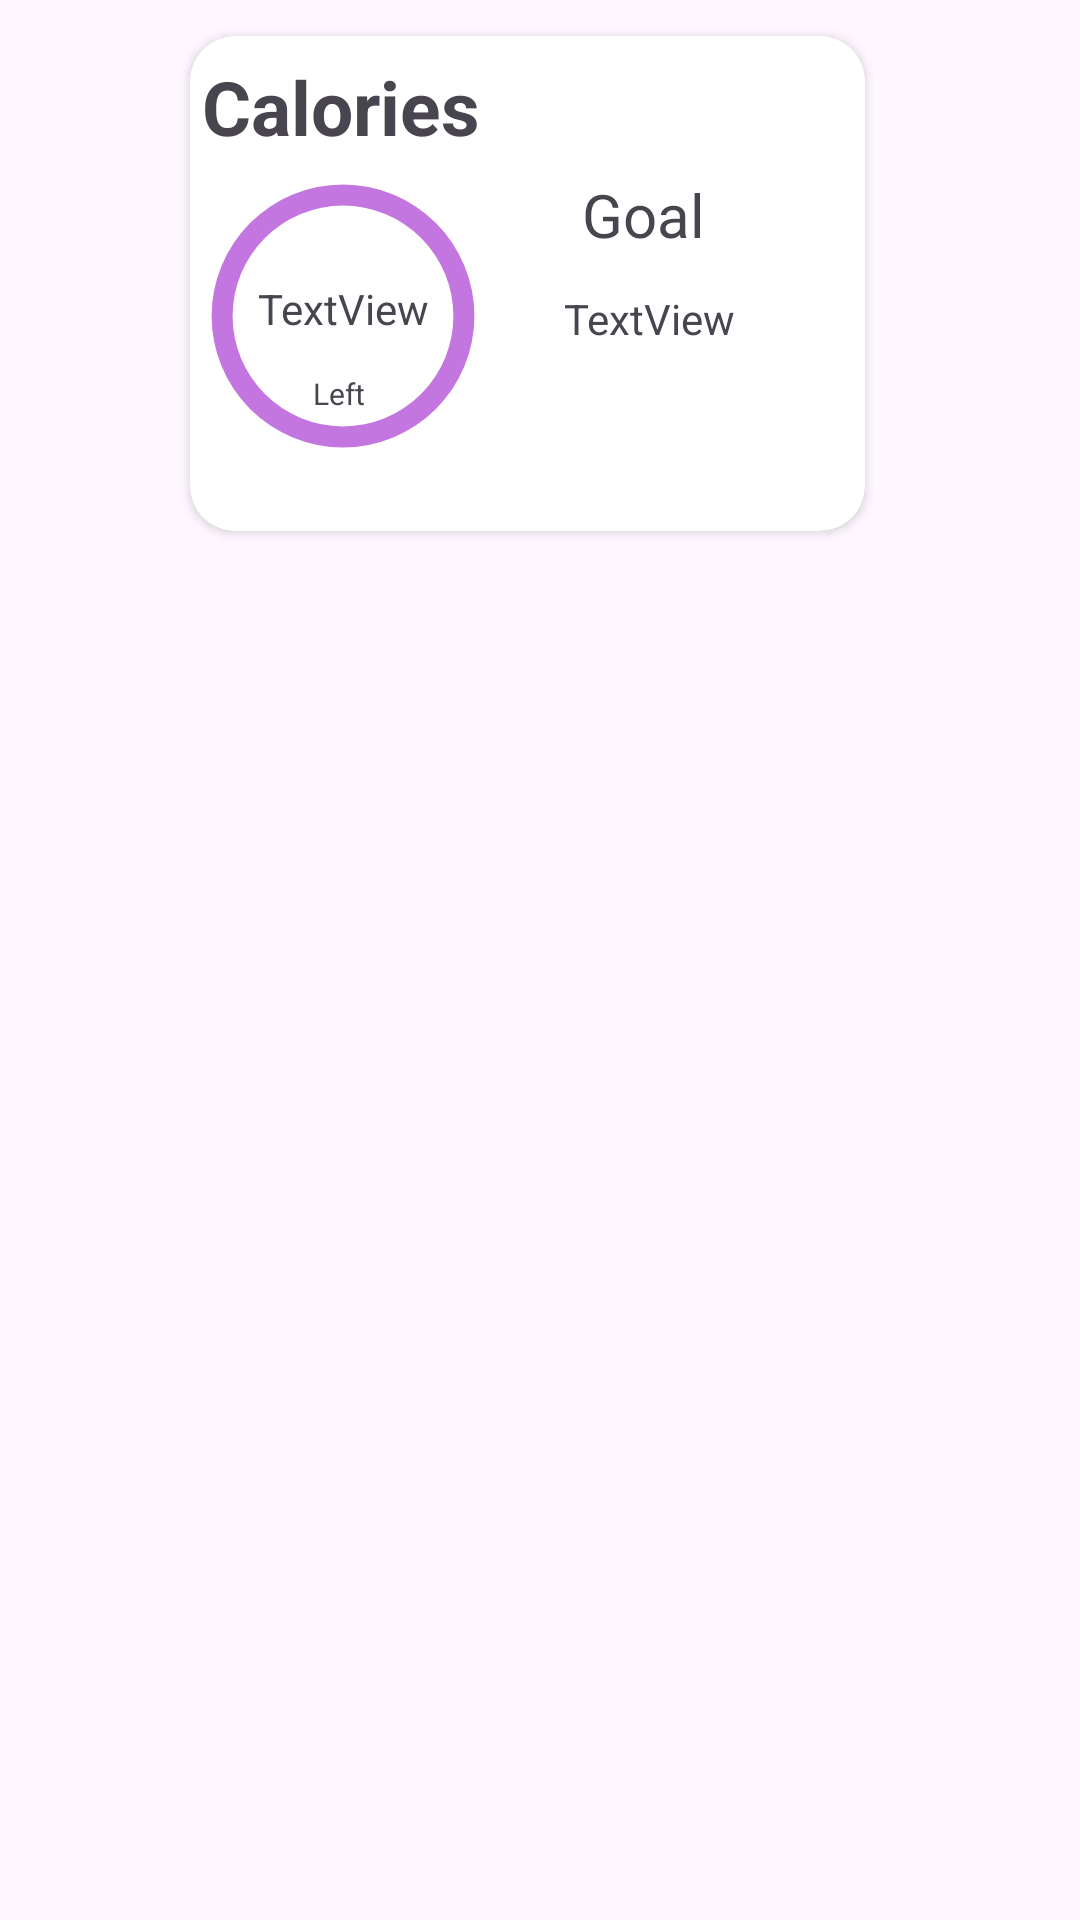

Write the Android layout XML for this screen, with the resource values it uses.
<!-- AndroidManifest.xml: application theme Theme.Project -->
<!-- res/layout/viewpager_item.xml -->
<?xml version="1.0" encoding="utf-8"?>
<androidx.constraintlayout.widget.ConstraintLayout xmlns:android="http://schemas.android.com/apk/res/android"
    xmlns:app="http://schemas.android.com/apk/res-auto"
    xmlns:tools="http://schemas.android.com/tools"
    android:layout_width="match_parent"
    android:layout_height="match_parent">

    <androidx.cardview.widget.CardView
        android:layout_width="225dp"
        android:layout_height="165dp"
        android:layout_alignParentEnd="true"
        android:elevation="8dp"
        app:cardCornerRadius="15dp"
        app:layout_constraintBottom_toBottomOf="parent"
        app:layout_constraintEnd_toEndOf="parent"
        app:layout_constraintHorizontal_bias="0.469"
        app:layout_constraintStart_toStartOf="parent"
        app:layout_constraintTop_toTopOf="parent"
        app:layout_constraintVertical_bias="0.025">

        <androidx.constraintlayout.widget.ConstraintLayout
            android:layout_width="match_parent"
            android:layout_height="match_parent">


            <TextView
                android:id="@+id/textView_heading"
                android:layout_width="wrap_content"
                android:layout_height="wrap_content"
                android:text="Calories"
                android:textSize="25sp"
                android:textStyle="bold"
                app:layout_constraintBottom_toBottomOf="parent"
                app:layout_constraintEnd_toEndOf="parent"
                app:layout_constraintHorizontal_bias="0.031"
                app:layout_constraintStart_toStartOf="parent"
                app:layout_constraintTop_toTopOf="parent"
                app:layout_constraintVertical_bias="0.051" />

            <TextView
                android:id="@+id/textView34"
                android:layout_width="wrap_content"
                android:layout_height="wrap_content"
                android:text="Goal"
                android:textSize="20sp"
                app:layout_constraintBottom_toBottomOf="parent"
                app:layout_constraintEnd_toEndOf="parent"
                app:layout_constraintHorizontal_bias="0.711"
                app:layout_constraintStart_toStartOf="parent"
                app:layout_constraintTop_toTopOf="parent"
                app:layout_constraintVertical_bias="0.333" />

            <TextView
                android:id="@+id/textView_numtotal"
                android:layout_width="wrap_content"
                android:layout_height="wrap_content"
                android:foregroundGravity="center"
                android:text="TextView"
                app:layout_constraintBottom_toBottomOf="parent"
                app:layout_constraintEnd_toEndOf="parent"
                app:layout_constraintHorizontal_bias="0.742"
                app:layout_constraintStart_toStartOf="parent"
                app:layout_constraintTop_toBottomOf="@+id/textView34"
                app:layout_constraintVertical_bias="0.159" />

            <ImageView
                android:id="@+id/imageView_viewpager"
                android:layout_width="92dp"
                android:layout_height="96dp"
                android:layout_weight="1"
                app:layout_constraintBottom_toBottomOf="parent"
                app:layout_constraintEnd_toEndOf="parent"
                app:layout_constraintHorizontal_bias="0.037"
                app:layout_constraintStart_toStartOf="parent"
                app:layout_constraintTop_toBottomOf="@+id/textView_heading"
                app:layout_constraintVertical_bias="0.173"
                app:srcCompat="@drawable/circle_calorie" />

            <TextView
                android:id="@+id/textView_numleft"
                android:layout_width="wrap_content"
                android:layout_height="wrap_content"
                android:text="TextView"
                app:layout_constraintBottom_toBottomOf="@+id/imageView_viewpager"
                app:layout_constraintEnd_toEndOf="@+id/imageView_viewpager"
                app:layout_constraintStart_toStartOf="@+id/imageView_viewpager"
                app:layout_constraintTop_toBottomOf="@+id/textView_heading" />

            <TextView
                android:id="@+id/textView37"
                android:layout_width="wrap_content"
                android:layout_height="wrap_content"
                android:layout_marginBottom="8dp"


                android:text="Left"
                android:textSize="10sp"
                app:layout_constraintBottom_toBottomOf="parent"
                app:layout_constraintEnd_toEndOf="parent"
                app:layout_constraintHorizontal_bias="0.198"
                app:layout_constraintStart_toStartOf="parent"

                app:layout_constraintTop_toTopOf="@+id/imageView_viewpager"
                app:layout_constraintVertical_bias="0.683" />
        </androidx.constraintlayout.widget.ConstraintLayout>
    </androidx.cardview.widget.CardView>

</androidx.constraintlayout.widget.ConstraintLayout>
<!-- resources referenced by this layout -->
<resources>
  <!-- drawable circle_calorie (drawable) -->
  <?xml version="1.0" encoding="utf-8"?>
  <shape xmlns:android="http://schemas.android.com/apk/res/android"
      android:innerRadiusRatio="2.5"
      android:shape="ring"
      android:thickness="7dp"
      android:useLevel="false">
      <solid android:color="#c476e0"/>
  
  
  </shape>
  <style name="Theme.Project" parent="Base.Theme.Project" />
  <style name="Base.Theme.Project" parent="Theme.Material3.DayNight.NoActionBar">
          
          
          <item name="colorPrimary">@color/custom_color</item>
          <item name="android:statusBarColor">@color/custom_color</item>
      </style>
  <color name="custom_color">#46BFBF</color>
</resources>
